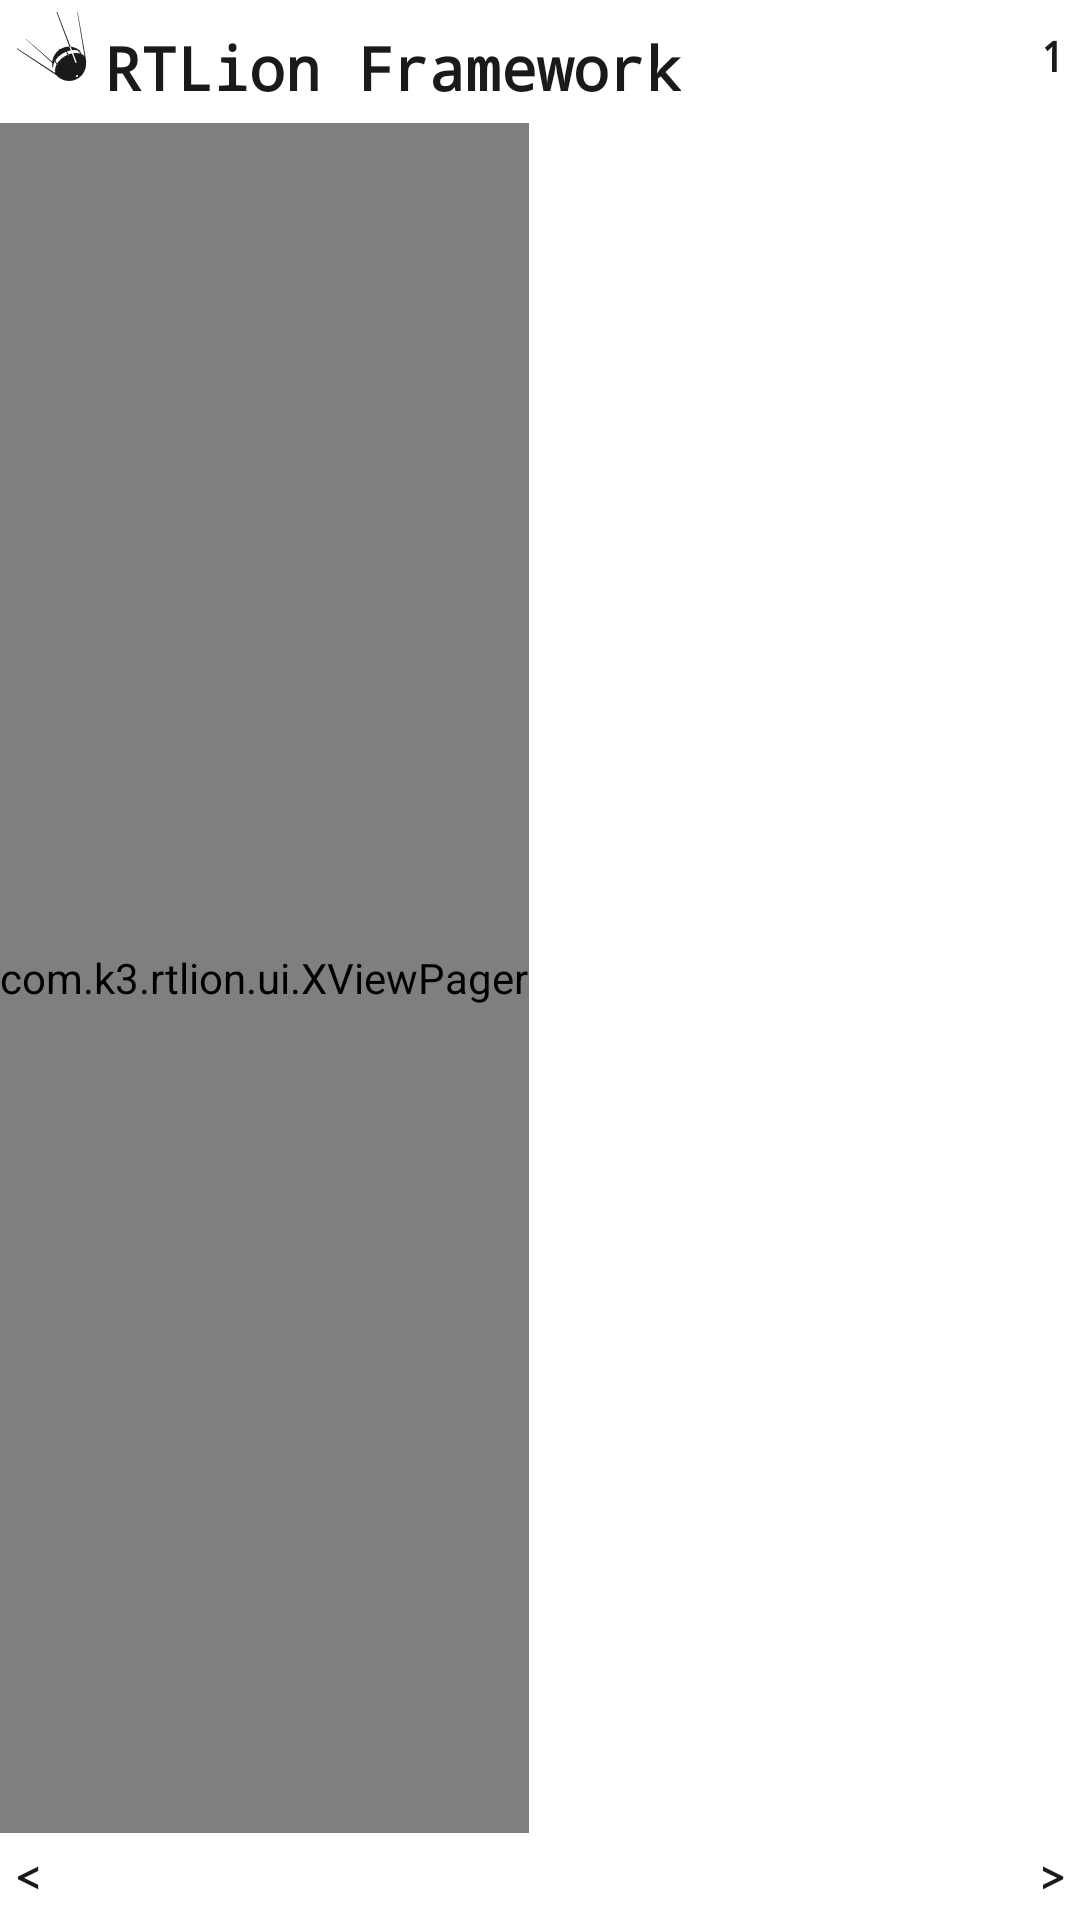

Layout XML and referenced resources for this Android screen:
<!-- AndroidManifest.xml: application theme AppTheme -->
<!-- res/layout/activity_main.xml -->
<?xml version="1.0" encoding="utf-8"?>
<RelativeLayout
    xmlns:android="http://schemas.android.com/apk/res/android"
    xmlns:tools="http://schemas.android.com/tools"
    xmlns:app="http://schemas.android.com/apk/res-auto"
    android:layout_width="match_parent"
    android:layout_height="match_parent"
    tools:context="com.k3.rtlion.ui.MainActivity"
    android:background="@color/colorWhite">

    <RelativeLayout
        android:id="@+id/rlHeader"
        android:layout_width="match_parent"
        android:layout_height="wrap_content"
        android:background="@color/colorWhite2"
        android:layout_alignParentTop="true"
        android:paddingTop="4dp">
        <ImageView
            android:id="@+id/imgRtlionSmall"
            android:layout_width="35dp"
            android:layout_height="24dp"
            android:src="@mipmap/rtlion_logo"
            android:scaleType="centerInside" />
        <TextView
            android:id="@+id/txvRtlionFramework"
            android:layout_width="wrap_content"
            android:layout_height="wrap_content"
            android:text="@string/app_desc_long"
            android:textSize="20sp"
            android:textStyle="bold"
            android:fontFamily="monospace"
            android:paddingTop="5dp"
            android:paddingBottom="5dp"
            android:paddingEnd="5dp"
            android:gravity="start"
            android:textColor="@color/colorGray1"
            android:layout_toEndOf="@+id/imgRtlionSmall" />
        <TextView
            android:id="@+id/txvPageNum"
            android:layout_width="wrap_content"
            android:layout_height="wrap_content"
            android:text="@string/first_page"
            android:textSize="14sp"
            android:textStyle="bold"
            android:fontFamily="monospace"
            android:padding="5dp"
            android:textColor="@color/colorGray1"
            android:layout_alignParentEnd="true"/>
    </RelativeLayout>

    <com.k3.rtlion.ui.XViewPager
        android:id="@+id/vpPages"
        android:layout_width="wrap_content"
        android:layout_height="wrap_content"
        android:layout_below="@+id/rlHeader"
        android:layout_above="@+id/rlPageNav"/>

    <RelativeLayout
        android:id="@+id/rlPageNav"
        android:layout_width="match_parent"
        android:layout_height="wrap_content"
        android:layout_alignParentBottom="true">

        <TextView
            android:id="@+id/txvPrevPage"
            android:layout_width="match_parent"
            android:layout_height="wrap_content"
            android:text="@string/prev_page"
            android:textStyle="bold"
            android:fontFamily="monospace"
            android:layout_margin="5dp"
            android:textColor="@color/colorPrimaryDark"
            android:layout_alignParentStart="true"
            android:layout_toStartOf="@+id/viewBottomCenter"
            android:gravity="start"/>

        <View
            android:id="@+id/viewBottomCenter"
            android:layout_width="0dp"
            android:layout_height="0dp"
            android:visibility="invisible"
            android:layout_centerHorizontal="true"/>

        <TextView
            android:id="@+id/txvNextPage"
            android:layout_width="wrap_content"
            android:layout_height="wrap_content"
            android:text="@string/next_page"
            android:textStyle="bold"
            android:fontFamily="monospace"
            android:layout_margin="5dp"
            android:textColor="@color/colorPrimaryDark"
            android:layout_alignParentEnd="true"
            android:layout_toEndOf="@+id/viewBottomCenter"
            android:gravity="end"/>

    </RelativeLayout>

    <WebView
        android:id="@+id/wvBase"
        android:layout_width="wrap_content"
        android:layout_height="wrap_content"
        android:visibility="gone" />

</RelativeLayout>
<!-- resources referenced by this layout -->
<resources>
  <color name="colorGray1">#1a1a1a</color>
  <color name="colorPrimaryDark">#1a1a1a</color>
  <color name="colorWhite">#fff</color>
  <!-- mipmap rtlion_logo: png bitmap (mipmap-hdpi, 3343 bytes) -->
  <string name="app_desc_long">RTLion Framework</string>
  <string name="first_page">1</string>
  <string name="next_page">&gt;</string>
  <string name="prev_page">&lt;</string>
  <style name="AppTheme" parent="Theme.AppCompat.Light.DarkActionBar">
          <item name="android:windowDisablePreview">true</item>
      </style>
</resources>
